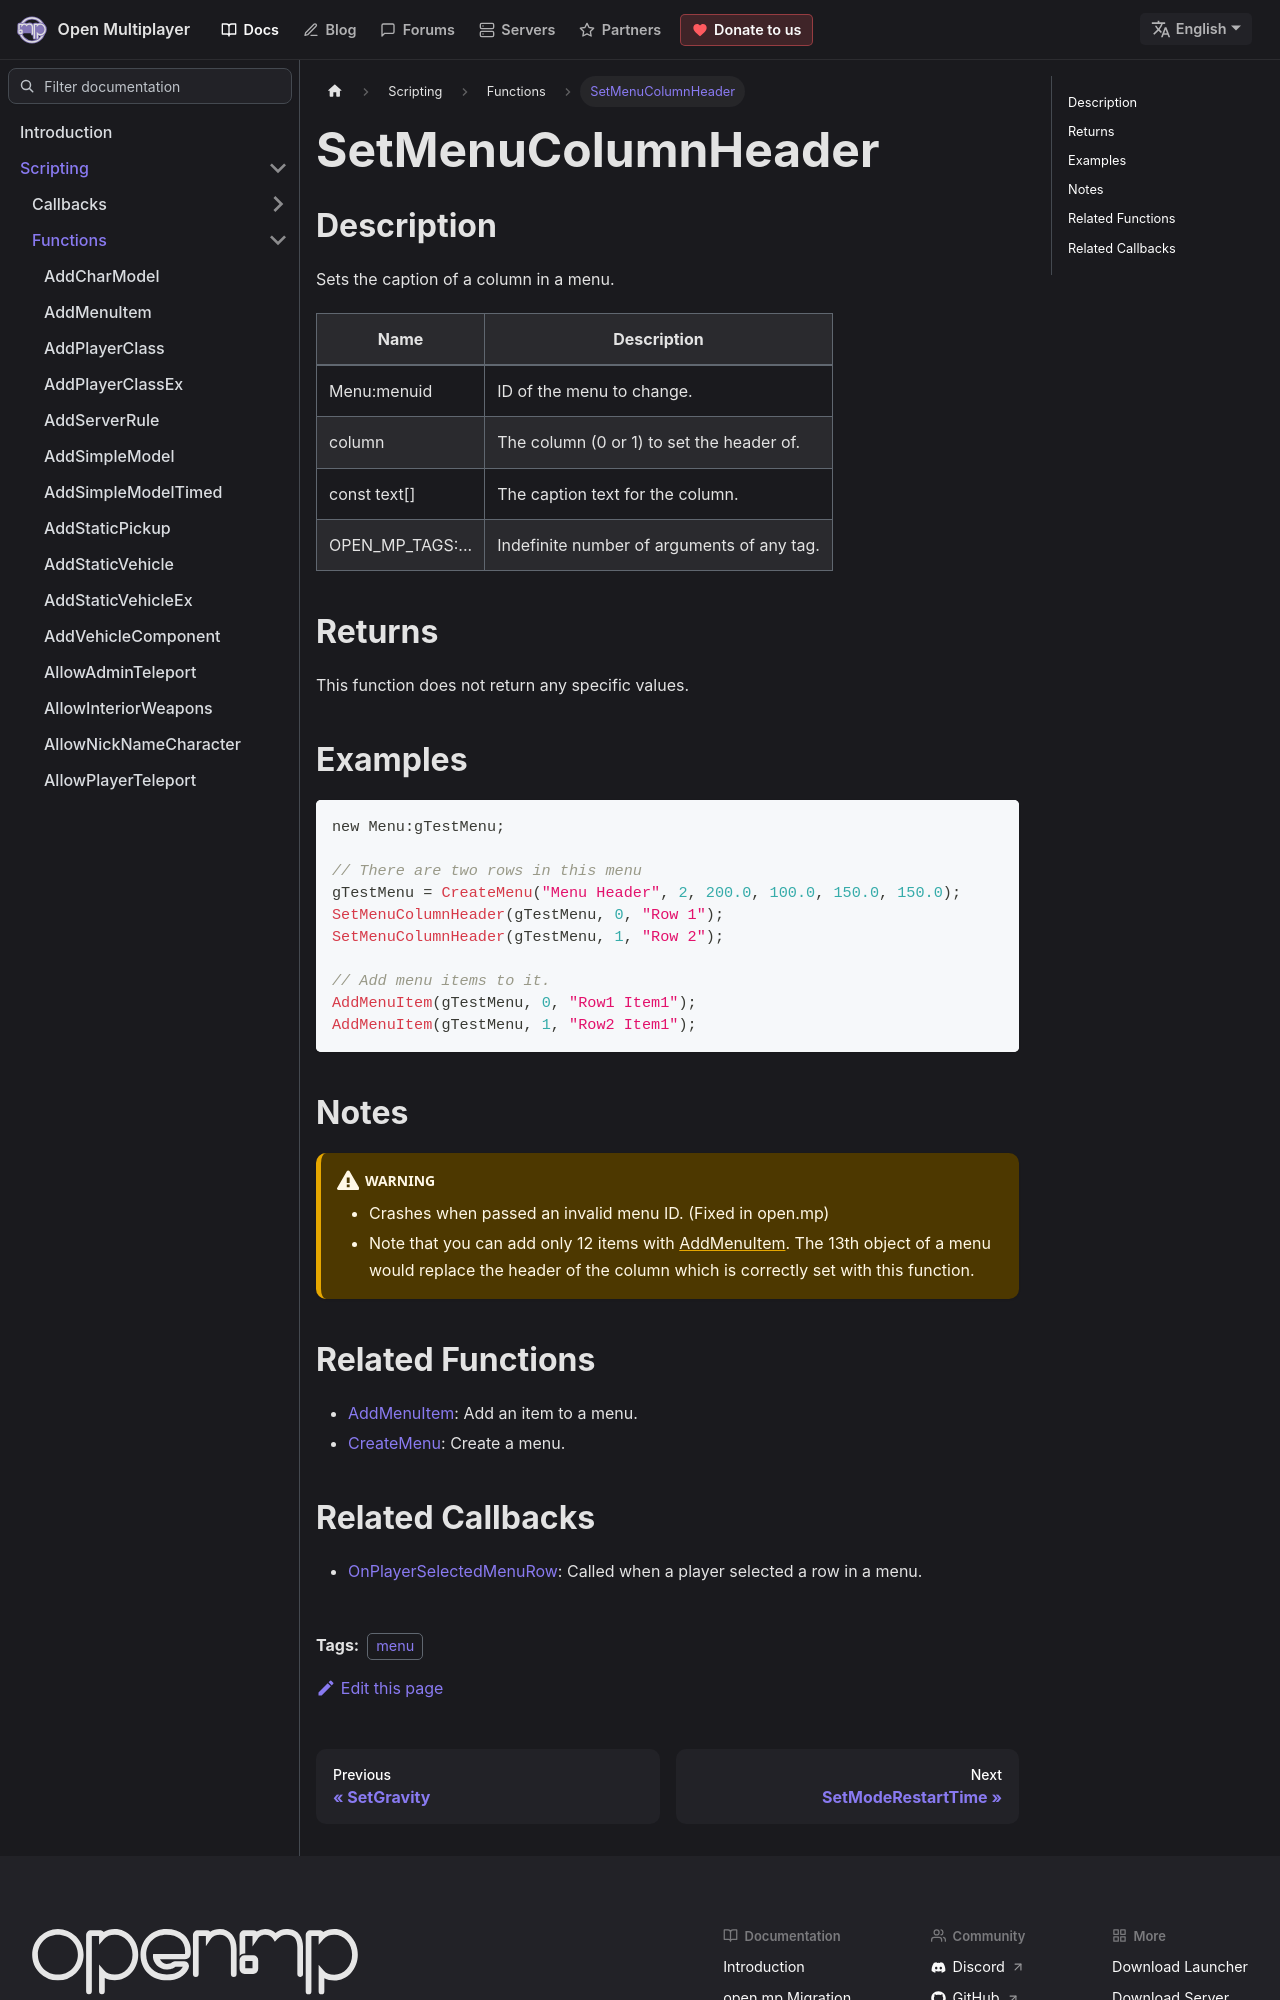

repository: openmultiplayer/web · page: docs/scripting/functions/SetMenuColumnHeader.html · generator: docusaurus

---
title: SetMenuColumnHeader
sidebar_label: SetMenuColumnHeader
description: Sets the caption of a column in a menu.
tags: ["menu"]
---

## Description

Sets the caption of a column in a menu.

| Name             | Description                                |
| ---------------- | ------------------------------------------ |
| Menu:menuid      | ID of the menu to change.                  |
| column           | The column (0 or 1) to set the header of.  |
| const text[]     | The caption text for the column.           |
| OPEN_MP_TAGS:... | Indefinite number of arguments of any tag. |

## Returns

This function does not return any specific values.

## Examples

```c
new Menu:gTestMenu;

// There are two rows in this menu
gTestMenu = CreateMenu("Menu Header", 2, 200.0, 100.0, 150.0, 150.0);
SetMenuColumnHeader(gTestMenu, 0, "Row 1");
SetMenuColumnHeader(gTestMenu, 1, "Row 2");

// Add menu items to it.
AddMenuItem(gTestMenu, 0, "Row1 Item1");
AddMenuItem(gTestMenu, 1, "Row2 Item1");
```

## Notes

:::warning

- Crashes when passed an invalid menu ID. (Fixed in open.mp)
- Note that you can add only 12 items with [AddMenuItem](AddMenuItem). The 13th object of a menu would replace the header of the column which is correctly set with this function.

:::
